2-way image classification set "images" from GitHub (zzl-OUC/ros2-yolo-object-detection); label vocabulary: mouse, phone.

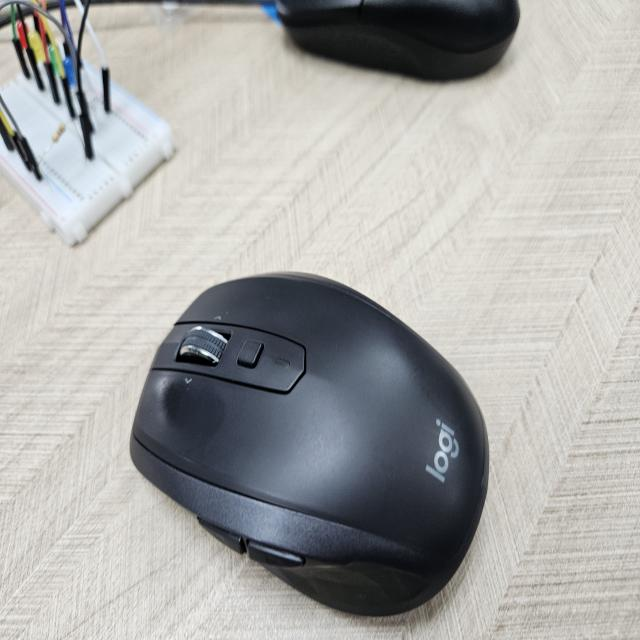
Label: mouse

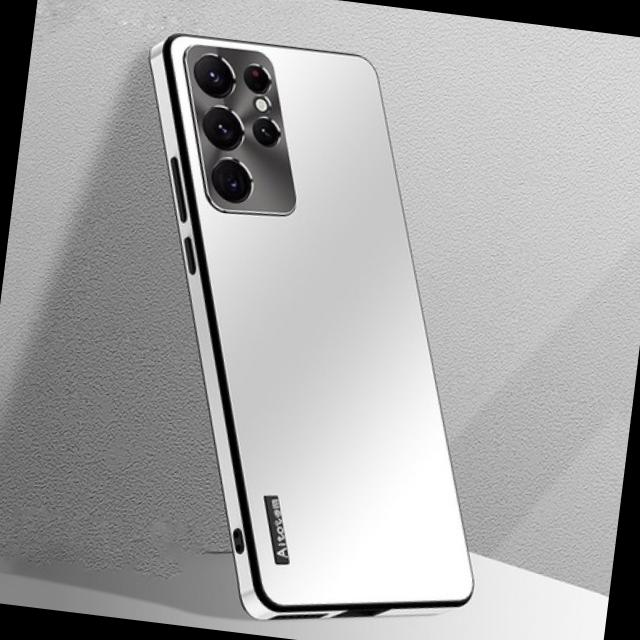
Label: phone

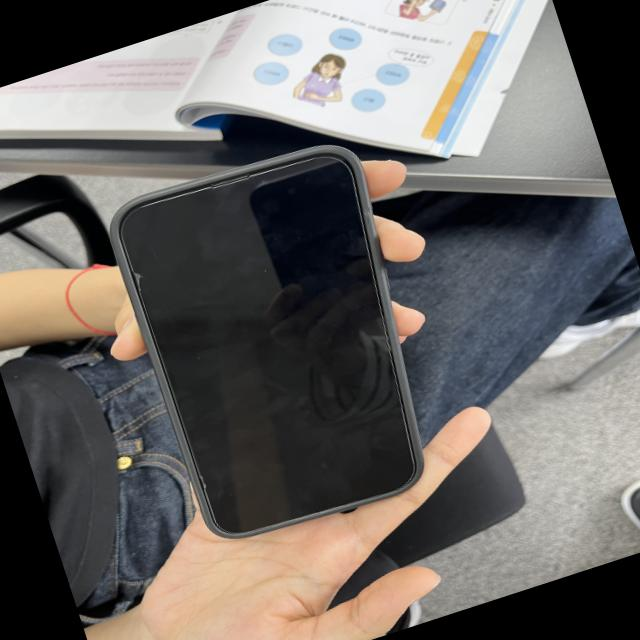
Label: phone

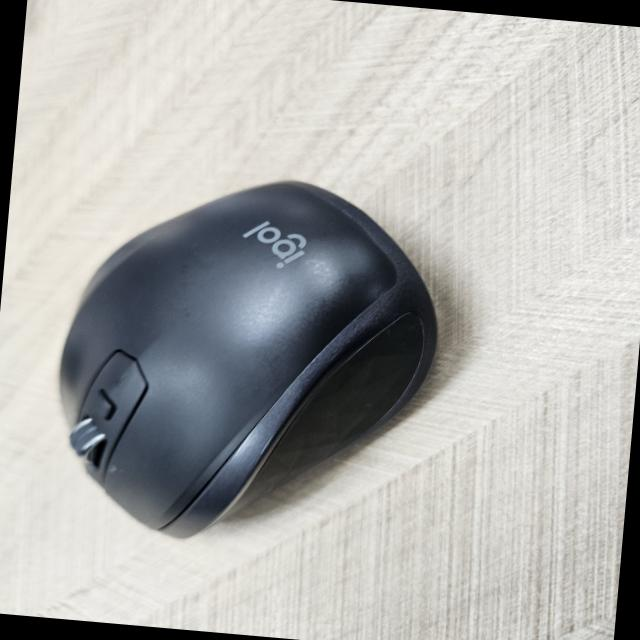
Label: mouse

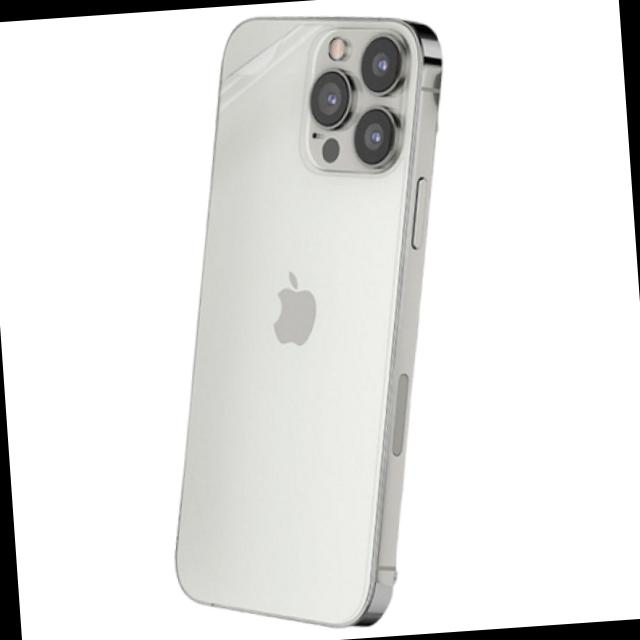
Label: phone

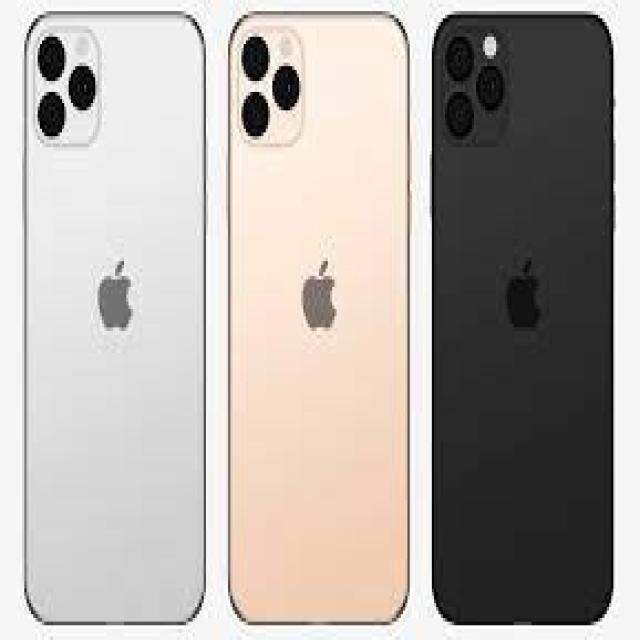
Label: phone
